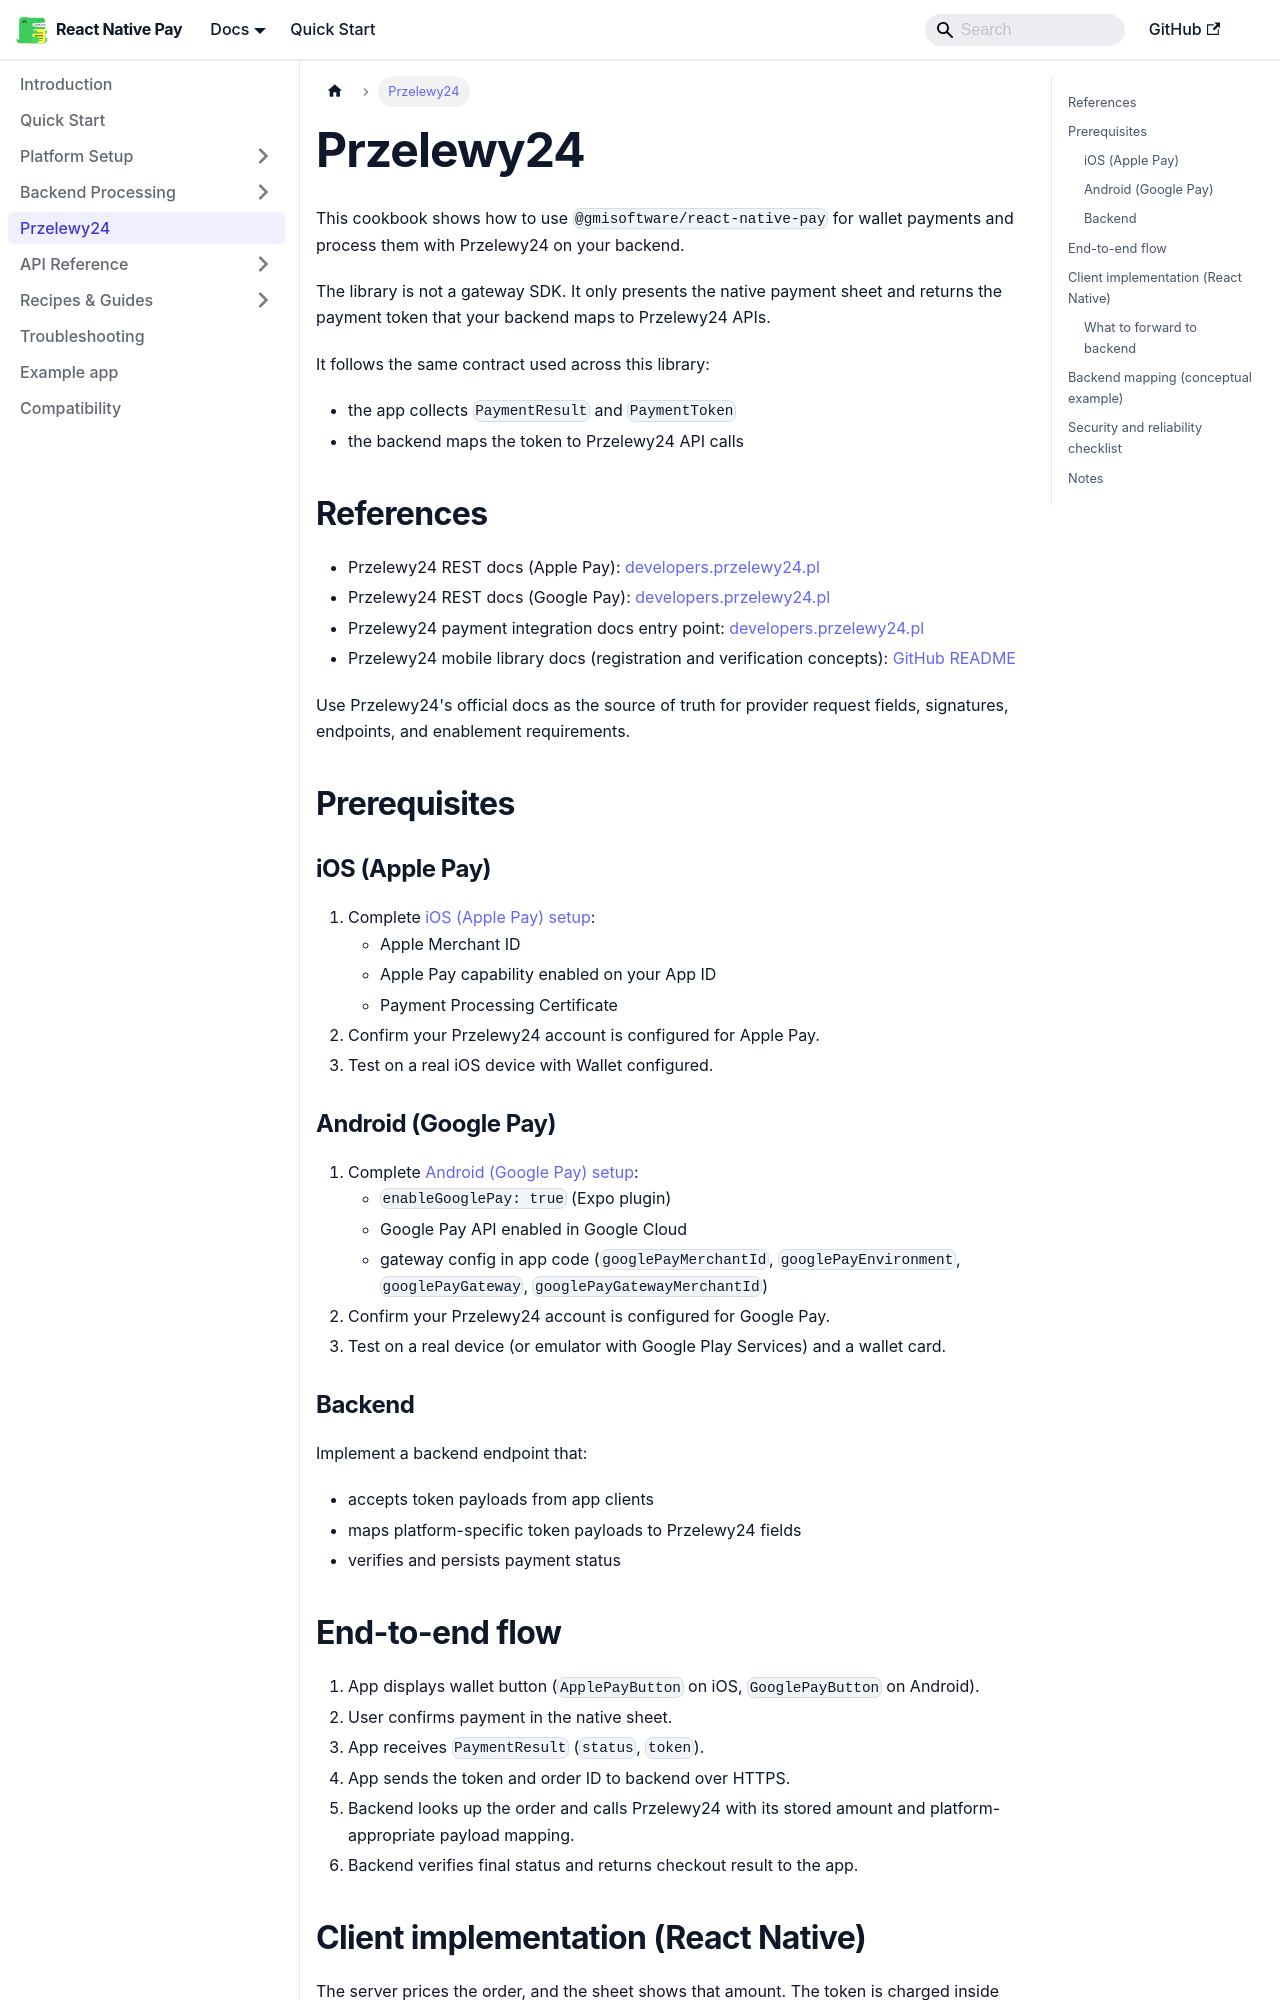

repository: gmi-software/react-native-pay · page: docs/integrations/przelewy24/index.html · generator: docusaurus

# Przelewy24

This cookbook shows how to use `@gmisoftware/react-native-pay` for wallet payments and process them with Przelewy24 on your backend.

The library is not a gateway SDK. It only presents the native payment sheet and returns the payment token that your backend maps to Przelewy24 APIs.

It follows the same contract used across this library:

- the app collects `PaymentResult` and `PaymentToken`
- the backend maps the token to Przelewy24 API calls

## References

- Przelewy24 REST docs (Apple Pay): [developers.przelewy24.pl](https://developers.przelewy24.pl/extended/index.php?pl#tag/Apple-Pay)
- Przelewy24 REST docs (Google Pay): [developers.przelewy24.pl](https://developers.przelewy24.pl/extended/index.php?pl#tag/Google-Pay)
- Przelewy24 payment integration docs entry point: [developers.przelewy24.pl](https://developers.przelewy24.pl/index.php?pl)
- Przelewy24 mobile library docs (registration and verification concepts): [GitHub README](https://github.com/przelewy24/p24-mobile-lib-doc/blob/master/README.md)

Use Przelewy24's official docs as the source of truth for provider request fields, signatures, endpoints, and enablement requirements.

## Prerequisites

### iOS (Apple Pay)

1. Complete [iOS (Apple Pay) setup](/docs/setup/ios-apple-pay):
   - Apple Merchant ID
   - Apple Pay capability enabled on your App ID
   - Payment Processing Certificate
2. Confirm your Przelewy24 account is configured for Apple Pay.
3. Test on a real iOS device with Wallet configured.

### Android (Google Pay)

1. Complete [Android (Google Pay) setup](/docs/setup/android-google-pay):
   - `enableGooglePay: true` (Expo plugin)
   - Google Pay API enabled in Google Cloud
   - gateway config in app code (`googlePayMerchantId`, `googlePayEnvironment`, `googlePayGateway`, `googlePayGatewayMerchantId`)
2. Confirm your Przelewy24 account is configured for Google Pay.
3. Test on a real device (or emulator with Google Play Services) and a wallet card.

### Backend

Implement a backend endpoint that:

- accepts token payloads from app clients
- maps platform-specific token payloads to Przelewy24 fields
- verifies and persists payment status

## End-to-end flow

1. App displays wallet button (`ApplePayButton` on iOS, `GooglePayButton` on Android).
2. User confirms payment in the native sheet.
3. App receives `PaymentResult` (`status`, `token`).
4. App sends the token and order ID to backend over HTTPS.
5. Backend looks up the order and calls Przelewy24 with its stored amount and platform-appropriate payload mapping.
6. Backend verifies final status and returns checkout result to the app.
